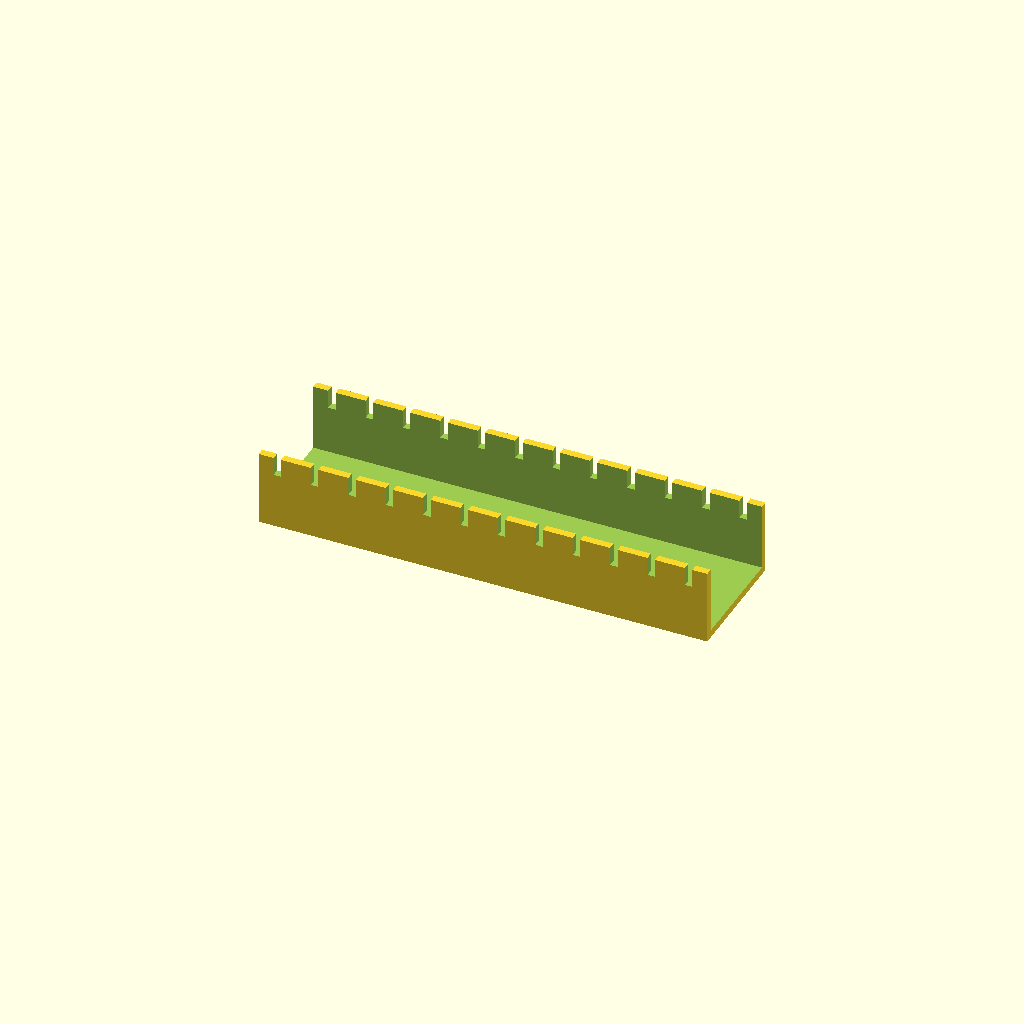
Cell 1: the model at its default parameters.
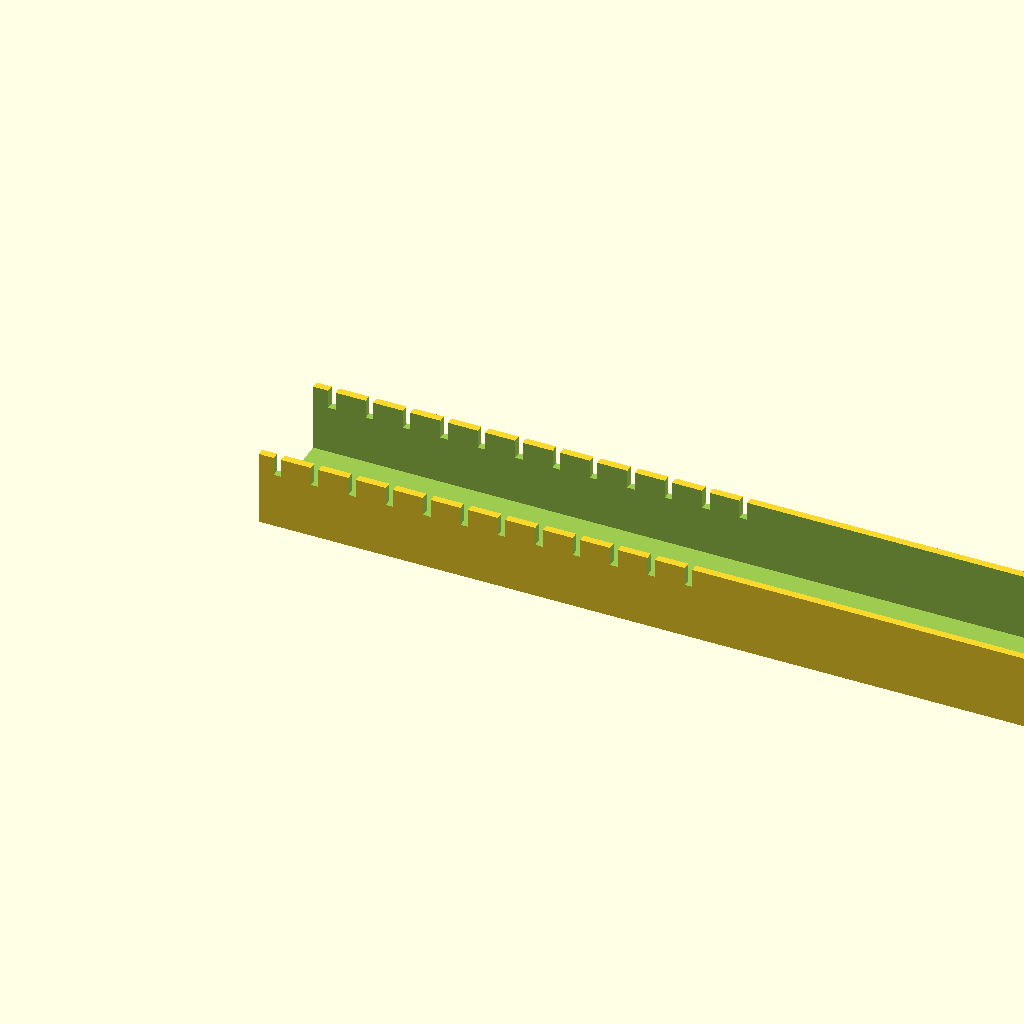
Cell 2: the same model with duct_len = 360.
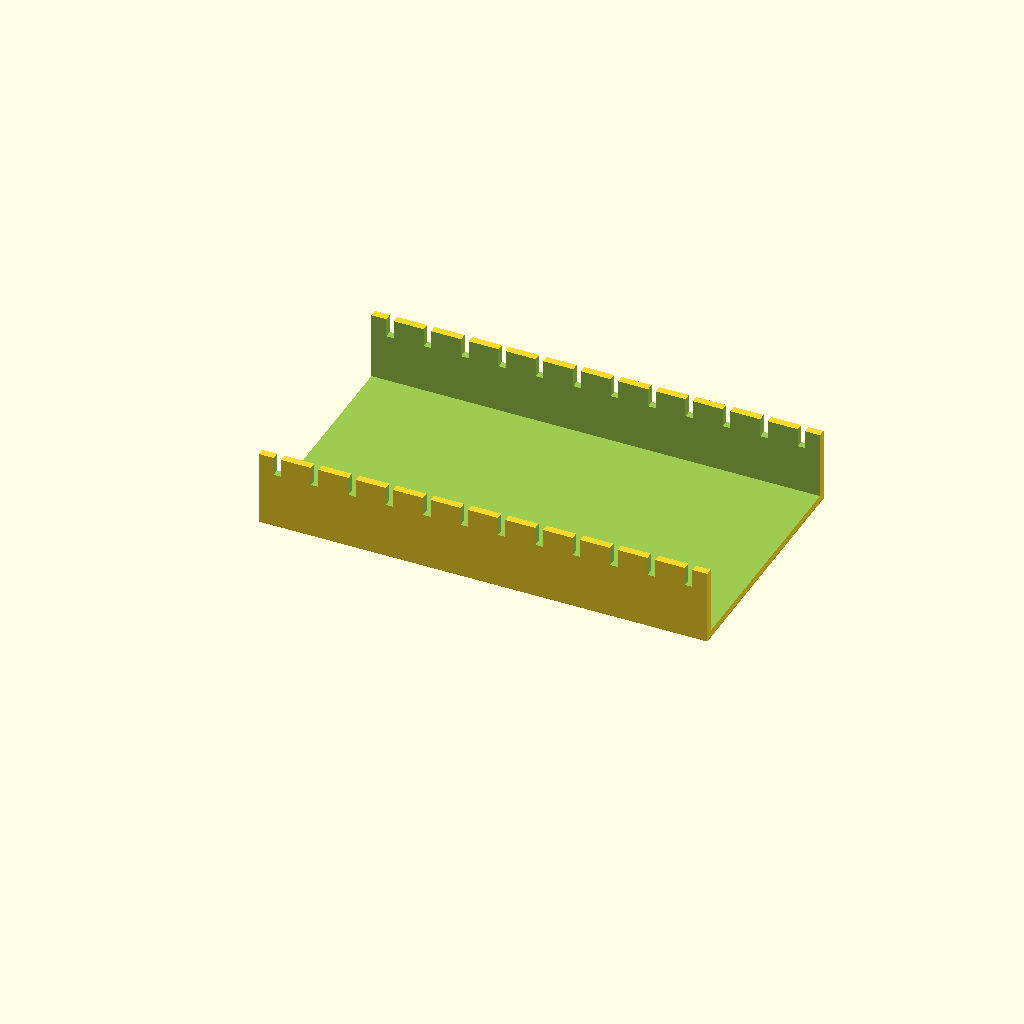
Cell 3 — duct_w set to 100, the other parameters unchanged.
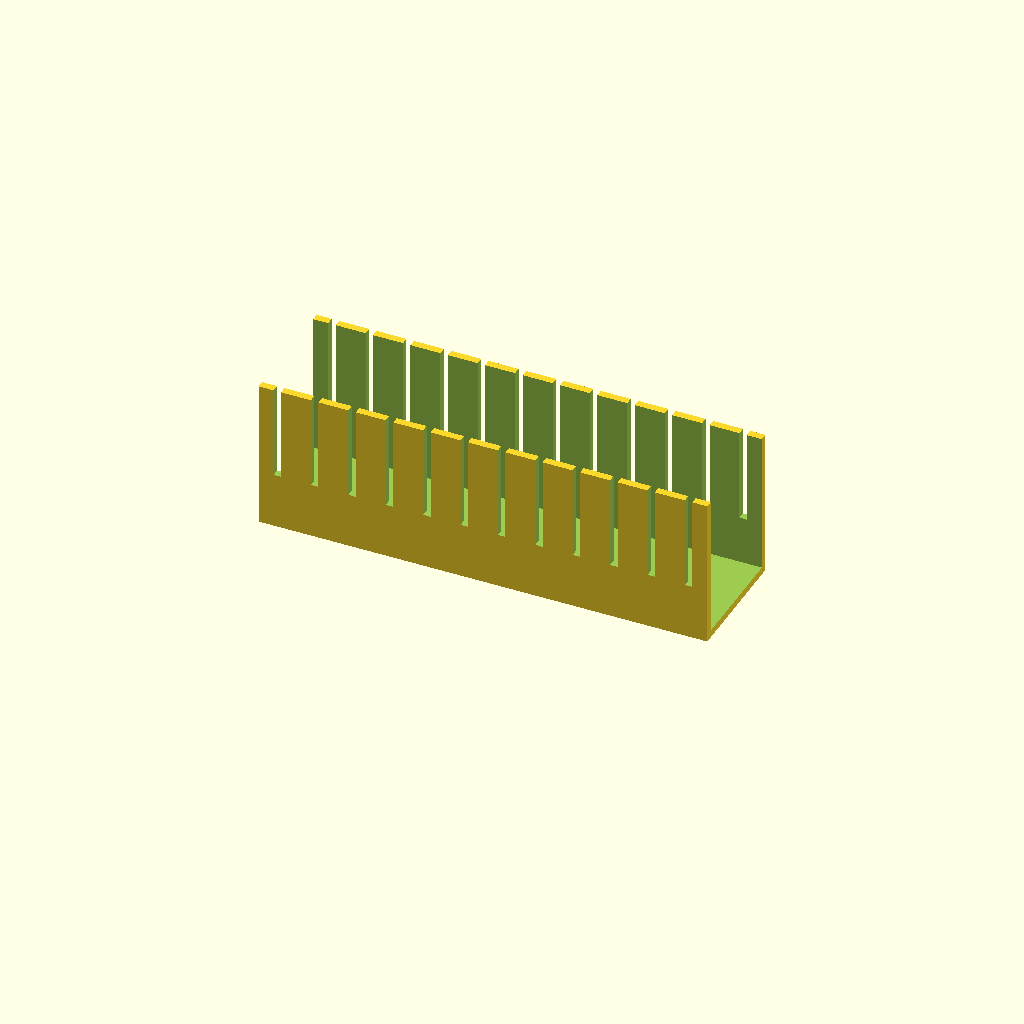
Cell 4 — duct_h set to 60, the other parameters unchanged.
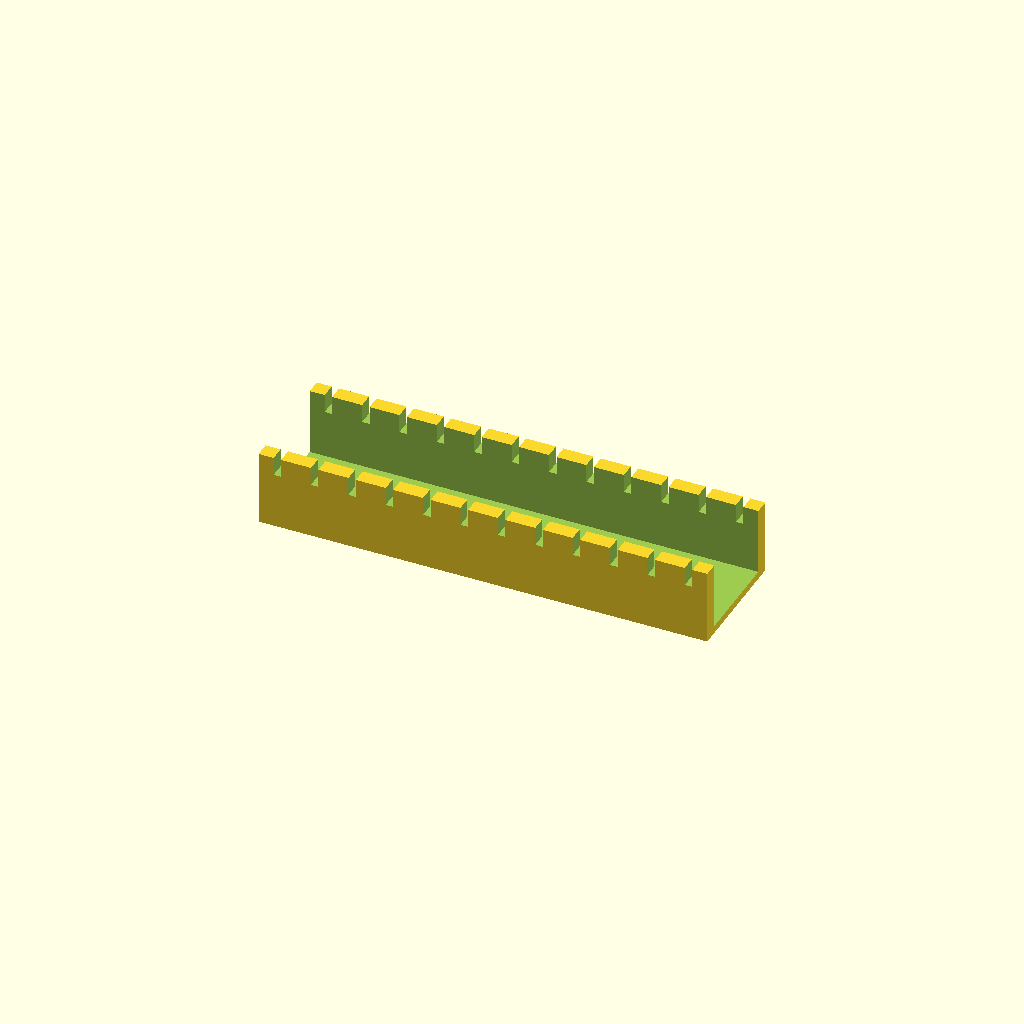
Cell 5 — wall_t set to 6, the other parameters unchanged.
One fixed orthographic camera (rotation 55°, 0°, 25°; colour scheme Cornfield) for every cell.
The OpenSCAD source (optional_data/data/gen2/ducts/part_0046.scad):
$fn = 32;

// ----------------------------------------------------------------------
// Cable duct: 180 x 50 x 30 mm, 12 fingers
// ----------------------------------------------------------------------

// --- parameters (mm) ---
duct_len = 180;           // duct length, X
duct_w = 50;              // duct width, Y
duct_h = 30;              // duct height, Z
wall_t = 3;               // side wall thickness
floor_t = 3;              // floor thickness
slot_w = 3;               // finger slot width
slot_h = 19.5;            // finger slot height
fingers = 12;             // number of finger slots per side
pitch = 15;               // finger pitch

module shell() {
  difference() {
    cube([duct_len, duct_w, duct_h]);
    /* open top channel */
    translate([-wall_t - 1, wall_t, floor_t])
      cube([duct_len + 2 * wall_t + 2, duct_w - 2 * wall_t, duct_h + 1]);
  }
}

difference() {
  union() {
    shell();
  }
  /* finger slots cut through both side walls */
  for (i = [0 : fingers - 1]) translate([pitch / 2 + i * pitch - slot_w / 2, -1, floor_t + slot_h]) cube([slot_w, duct_w + 2, duct_h]);
}
Parameter table extracted from the source (name, type, default, range or options):
duct_len: number, default 180
duct_w: number, default 50
duct_h: number, default 30
wall_t: number, default 3
floor_t: number, default 3
slot_w: number, default 3
slot_h: number, default 19.5
fingers: number, default 12
pitch: number, default 15
